Run: headless pygame with SDL's dummy video driver; simulated clock (each Clock.tick advances the game by its frame time, no real sleeping); random seed 0; keys injected as events and as key.get_pressed() state; no mouse input.
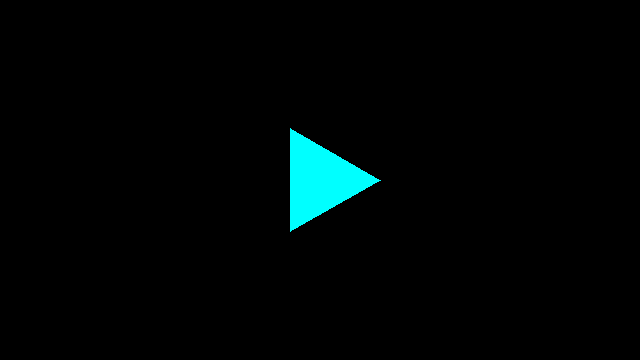
Frame 1 of 4 · flips 1–60 · no input
Frame 2 of 4 · flips 61–180 · tapped SPACE, RETURN · held RIGHT (→), D · screen unchanged from frame 1, image omitted
Frame 3 of 4 · flips 181–300 · held DOWN (↓), S · screen unchanged from frame 2, image omitted
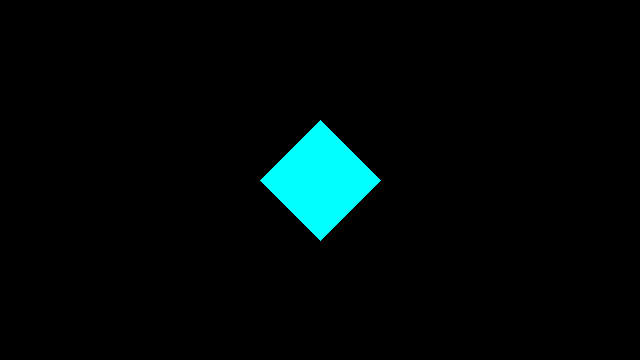
Frame 4 of 4 · flips 301–420 · held LEFT (←), A, UP (↑), W

The pygame program that drew these frames:

from math import sin, cos, pi
import pygame


def draw_regular_polygon(surface, color, vertex_count,
                         radius, position, width=0):
    n, r = vertex_count, radius
    x, y = position
    pygame.draw.polygon(surface, color, [
        (x + r * cos(2 * pi * i / n),
         y + r * sin(2 * pi * i / n))
        for i in range(n)
    ], width)


bg_color = (0, 0, 0)
fg_color = (0, 255, 255)

w, h = 640, 360
vertex_count = 3
width = 0

pygame.init()
root = pygame.display.set_mode((w, h))

while True:
    for event in pygame.event.get():
        if event.type == pygame.QUIT:
            pygame.quit()
            exit()

        # Use UP / DOWN arrow keys to
            # increase / decrease the vertex count
        if event.type == pygame.KEYDOWN:
            if event.key == pygame.K_UP:
                vertex_count += 1
            elif event.key == pygame.K_DOWN:
                vertex_count = max(3, vertex_count - 1)

    root.fill(bg_color)
    draw_regular_polygon(root, fg_color, vertex_count,
                         min(w, h) / 6, (w / 2, h / 2),
                         width)
    pygame.display.flip()
